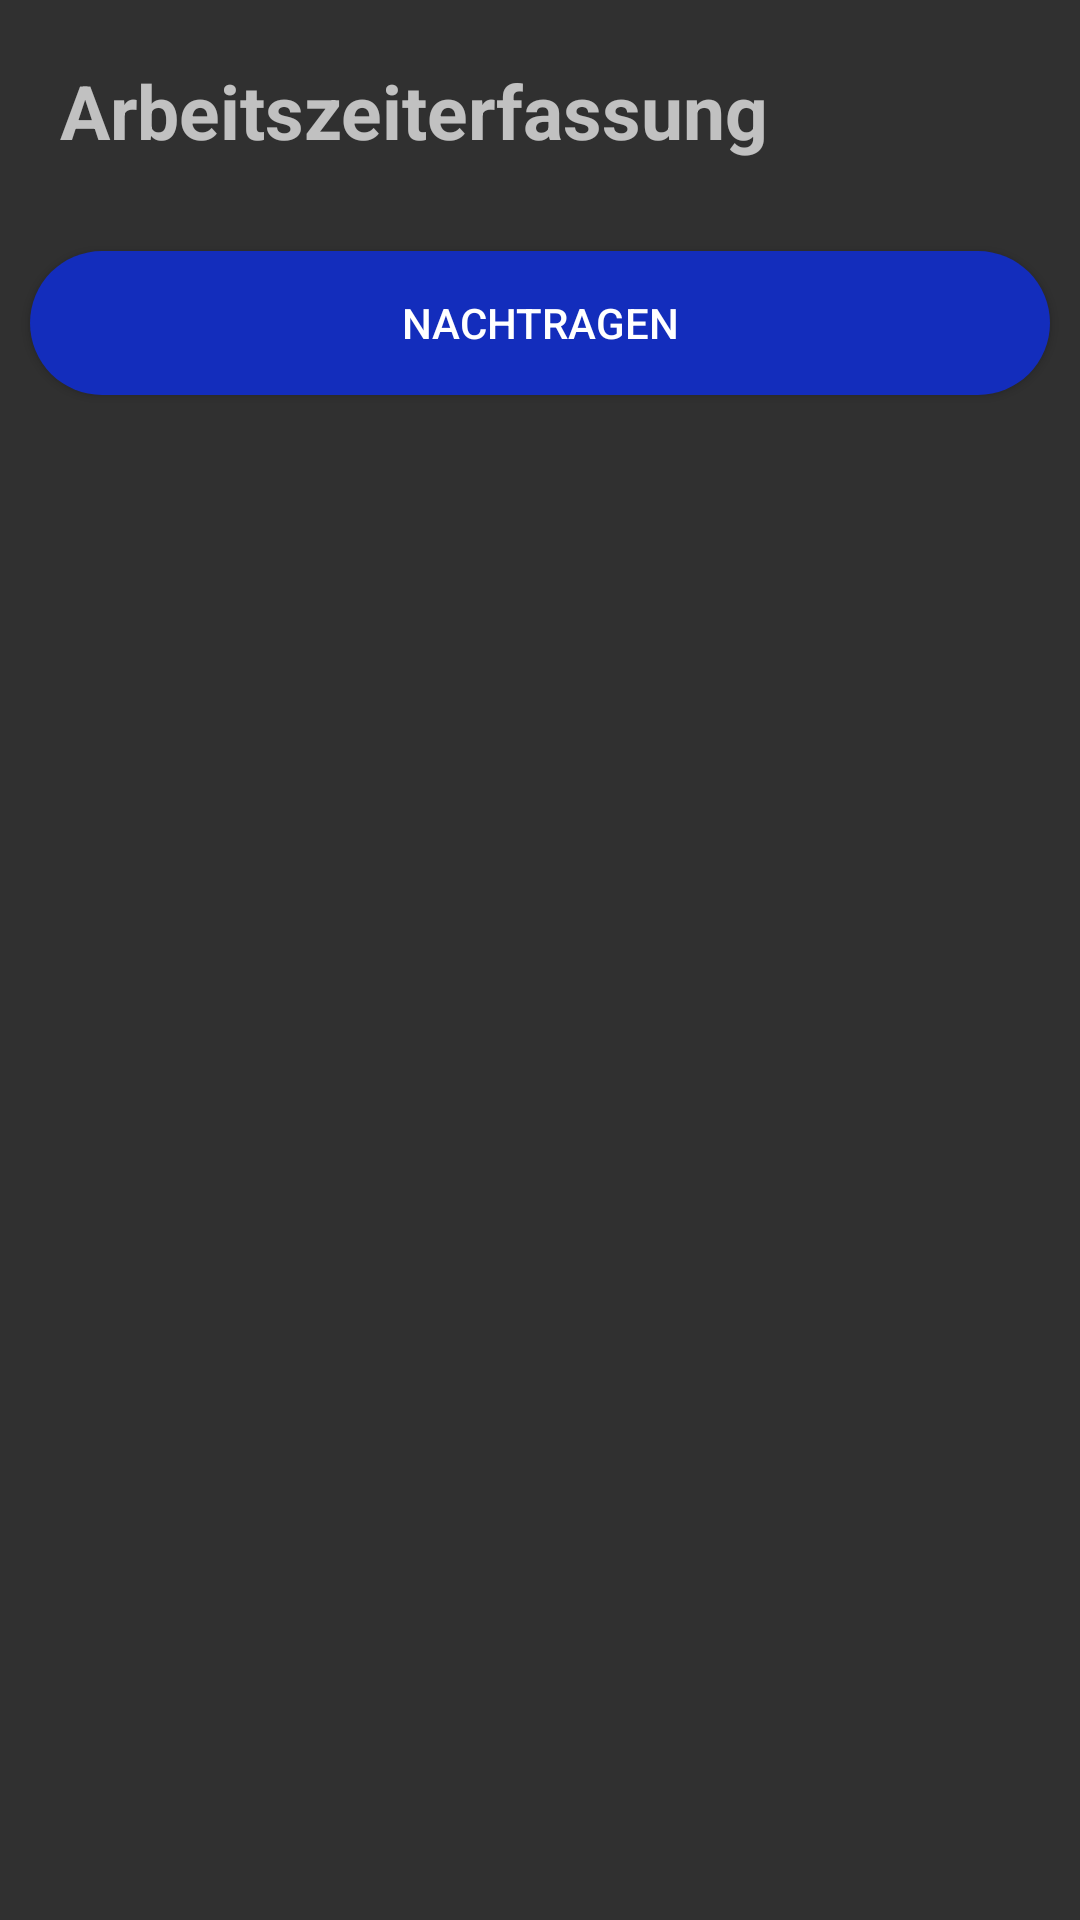

Produce the Android XML layout that renders to this screen, including the resource entries it uses.
<!-- AndroidManifest.xml: application theme Theme.AppCompat.NoActionBar -->
<!-- res/layout/fragment_list.xml -->
<?xml version="1.0" encoding="utf-8"?>
<LinearLayout xmlns:android="http://schemas.android.com/apk/res/android"
    xmlns:app="http://schemas.android.com/apk/res-auto"
    xmlns:tools="http://schemas.android.com/tools"
    android:layout_width="match_parent"
    android:layout_height="match_parent"
    android:orientation="vertical"
    tools:context=".ListFragment">

    <TextView
        android:layout_width="match_parent"
        android:layout_height="wrap_content"
        android:layout_margin="20dp"
        android:textSize="25dp"
        android:textStyle="bold"
        android:text="Arbeitszeiterfassung" />

    <Button
        android:id="@+id/addWorkday"
        android:layout_width="match_parent"
        android:layout_height="wrap_content"
        android:background="@drawable/button_rounded_blue"
        android:textColor="#FFF"
        android:layout_margin="10dp"
        android:text="Nachtragen" />

    <ListView
        android:id="@+id/workdayList"
        android:layout_width="match_parent"
        android:layout_height="match_parent"
        android:divider="#FFF" />

</LinearLayout>
<!-- resources referenced by this layout -->
<resources>
  <!-- drawable button_rounded_blue (drawable) -->
  <?xml version="1.0" encoding="utf-8"?>
  <shape xmlns:android="http://schemas.android.com/apk/res/android"
      android:shape="rectangle" android:padding="10dp">
  
      <solid android:color="@color/purple_500"/>
      <corners android:radius="40dp"/>
  </shape>
  <color name="purple_500">#132DBC</color>
</resources>
